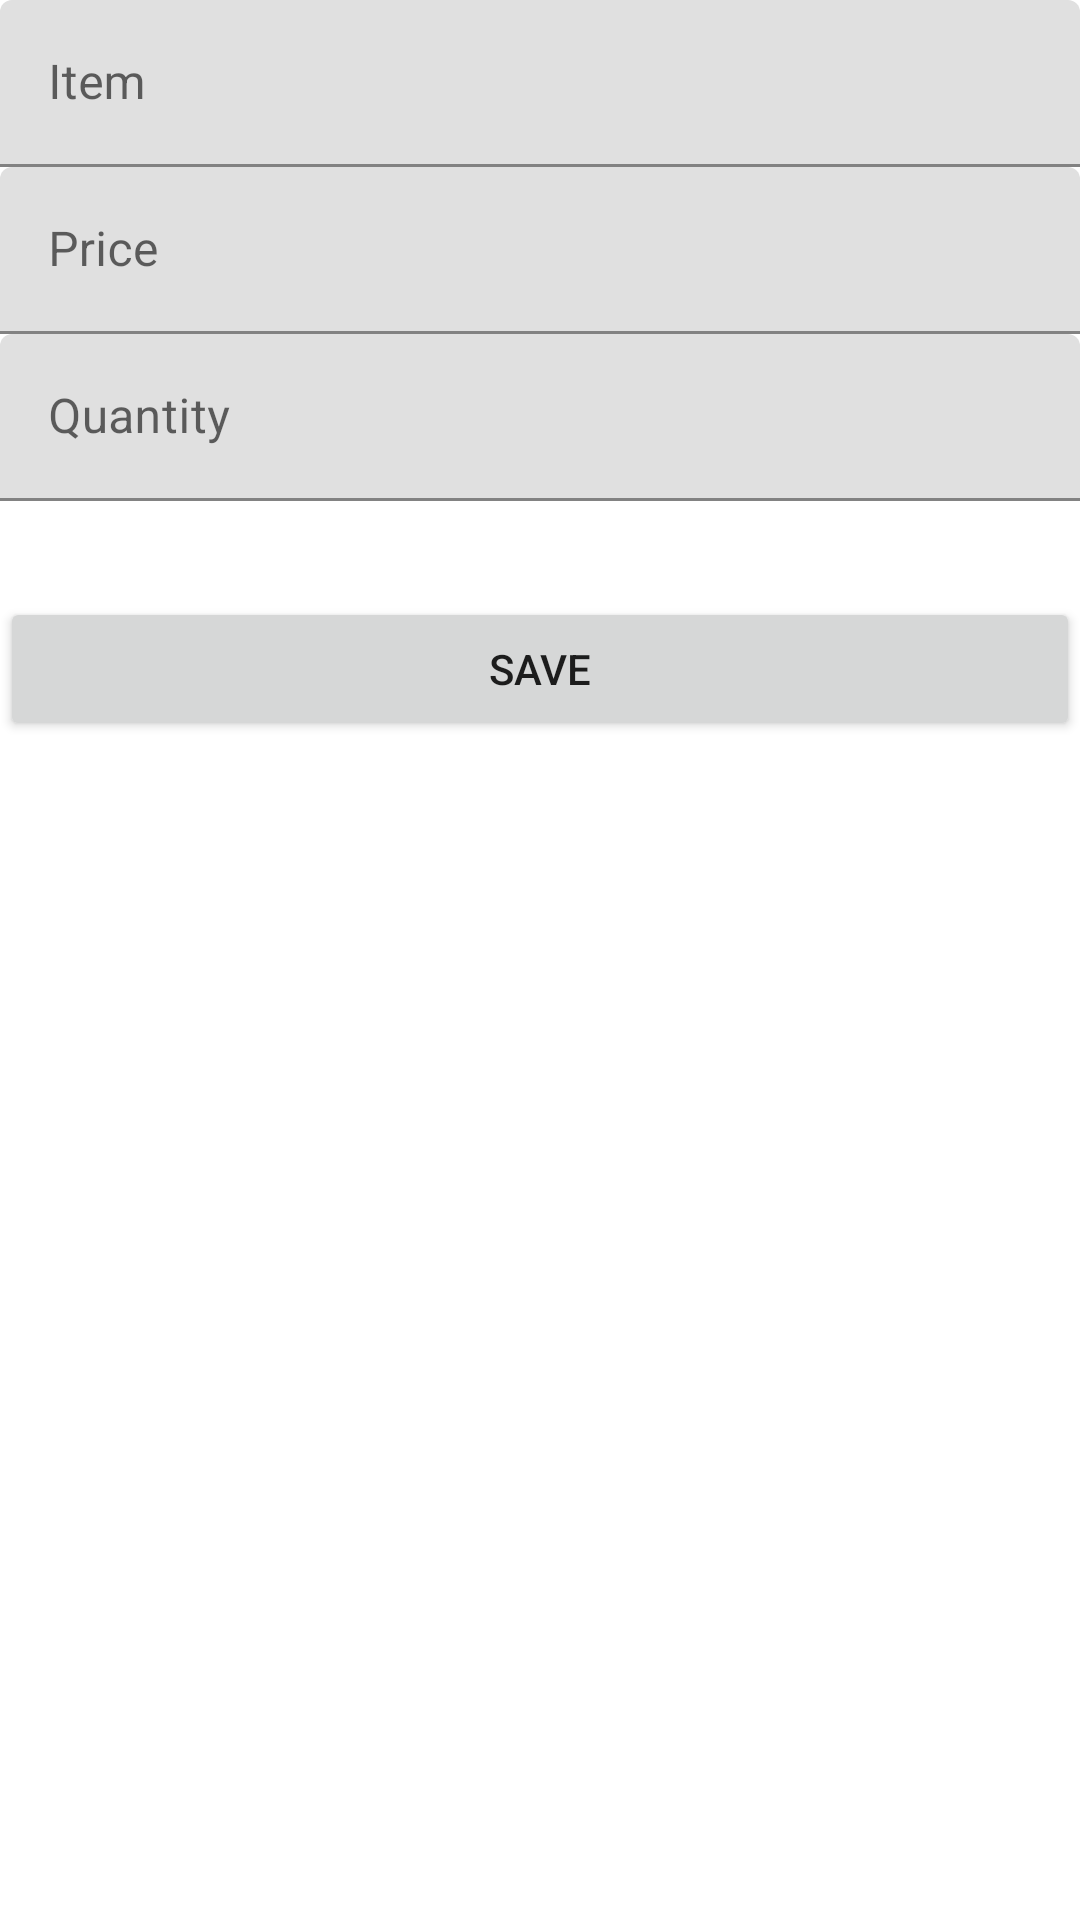

Reconstruct the res/layout file that produces this screen, plus the resources it refers to.
<!-- AndroidManifest.xml: application theme Theme.EstoqueDeMaterial -->
<!-- res/layout/fragment_add_nota.xml -->
<?xml version="1.0" encoding="utf-8"?>
<ScrollView xmlns:android="http://schemas.android.com/apk/res/android"
    xmlns:app="http://schemas.android.com/apk/res-auto"
    android:layout_width="match_parent"
    android:layout_height="match_parent">

<androidx.constraintlayout.widget.ConstraintLayout
    android:layout_width="match_parent"
    android:layout_height="wrap_content"
    android:layout_margin="@dimen/margin">

    <com.google.android.material.textfield.TextInputLayout
        android:id="@+id/item_name_label"
        android:layout_width="0dp"
        android:layout_height="wrap_content"
        android:layout_marginTop="@dimen/margin"
        android:hint="Item"
        app:layout_constraintEnd_toEndOf="parent"
        app:layout_constraintStart_toStartOf="parent"
        app:layout_constraintTop_toTopOf="parent">

        <com.google.android.material.textfield.TextInputEditText
            android:id="@+id/item_name"
            android:layout_width="match_parent"
            android:layout_height="match_parent"
            android:inputType="textAutoComplete|textCapWords"
            android:singleLine="true" />
    </com.google.android.material.textfield.TextInputLayout>

    <com.google.android.material.textfield.TextInputLayout
        android:id="@+id/item_price_label"
        android:layout_width="0dp"
        android:layout_height="wrap_content"
        android:layout_marginTop="@dimen/margin"
        android:hint="Price"
        app:layout_constraintEnd_toEndOf="parent"
        app:layout_constraintStart_toStartOf="parent"
        app:layout_constraintTop_toBottomOf="@+id/item_name_label"
        app:prefixText="$">

        <com.google.android.material.textfield.TextInputEditText
            android:id="@+id/item_price"
            android:layout_width="match_parent"
            android:layout_height="match_parent"
            android:inputType="numberDecimal"
            android:singleLine="true" />
    </com.google.android.material.textfield.TextInputLayout>

    <com.google.android.material.textfield.TextInputLayout
        android:id="@+id/item_count_label"
        android:layout_width="0dp"
        android:layout_height="wrap_content"
        android:layout_marginTop="@dimen/margin"
        android:hint="Quantity"
        app:layout_constraintBottom_toTopOf="@+id/save_action"
        app:layout_constraintEnd_toEndOf="parent"
        app:layout_constraintStart_toStartOf="parent"
        app:layout_constraintTop_toBottomOf="@+id/item_price_label">

        <com.google.android.material.textfield.TextInputEditText
            android:id="@+id/item_count"
            android:layout_width="match_parent"
            android:layout_height="match_parent"
            android:inputType="number"
            android:singleLine="true" />
    </com.google.android.material.textfield.TextInputLayout>

    <Button
        android:id="@+id/save_action"
        android:layout_width="0dp"
        android:layout_height="wrap_content"
        android:layout_marginTop="32dp"
        android:text="Save"
        app:layout_constraintEnd_toEndOf="parent"
        app:layout_constraintStart_toStartOf="parent"
        app:layout_constraintTop_toBottomOf="@+id/item_count_label" />
</androidx.constraintlayout.widget.ConstraintLayout>

</ScrollView>
<!-- resources referenced by this layout -->
<resources>
  <style name="Theme.EstoqueDeMaterial" parent="Theme.MaterialComponents.DayNight.DarkActionBar">
          
          <item name="colorPrimary">@color/purple_500</item>
          <item name="colorPrimaryVariant">@color/purple_700</item>
          <item name="colorOnPrimary">@color/white</item>
          
          <item name="colorSecondary">@color/teal_200</item>
          <item name="colorSecondaryVariant">@color/teal_700</item>
          <item name="colorOnSecondary">@color/black</item>
          
          <item name="android:statusBarColor" tools:targetApi="l">?attr/colorPrimaryVariant</item>
          
      </style>
  <!-- not gathered from this repository: default colours our renderer supplied (Android Studio template values) -->
  <color name="purple_500">#FF6200EE</color>
  <color name="purple_700">#FF3700B3</color>
  <color name="teal_200">#FF03DAC5</color>
  <color name="teal_700">#FF018786</color>
  <color name="black">#FF000000</color>
  <color name="white">#FFFFFFFF</color>
</resources>
